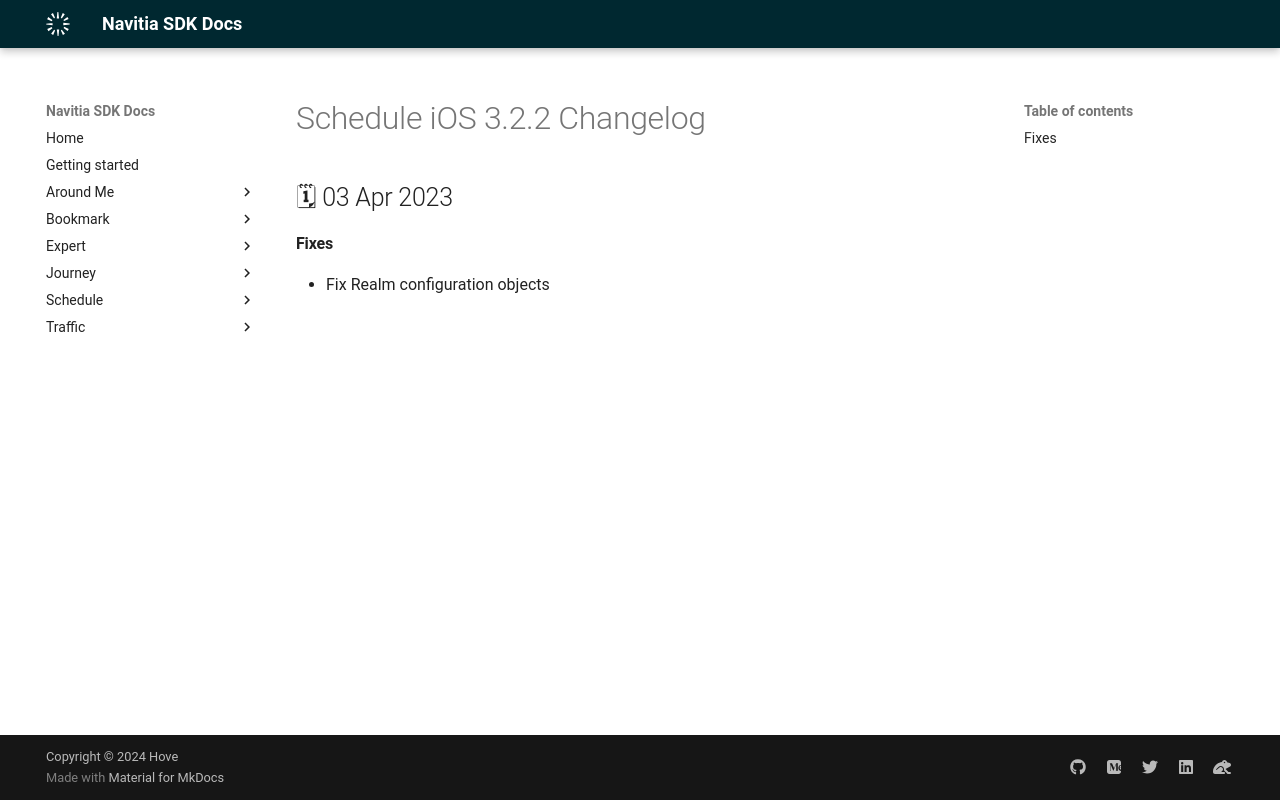

repository: hove-io/navitia_sdk_docs · page: schedule/ios/releases/3.2.2/index.html · generator: mkdocs

---
title: Schedule iOS 3.2.2 - Changelog - Navitia SDK Docs
---

# Schedule iOS 3.2.2 Changelog

<h2>🗓 03 Apr 2023</h2>

#### Fixes
- Fix Realm configuration objects
